Image classification data set "data" (Navarro45/Projeto-Transformador-1 on GitHub). Class labels (3): galaxy, quasar, star.

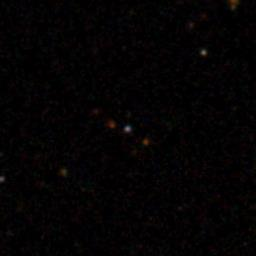
Label: star

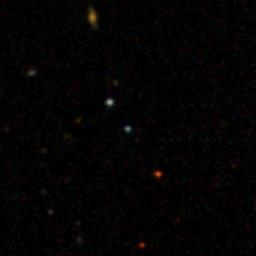
Label: quasar

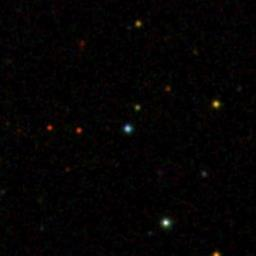
Label: star

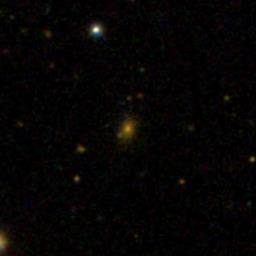
Label: galaxy

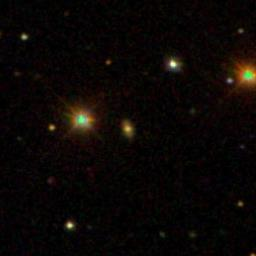
Label: galaxy

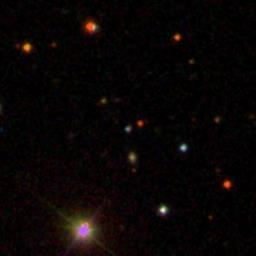
Label: quasar
